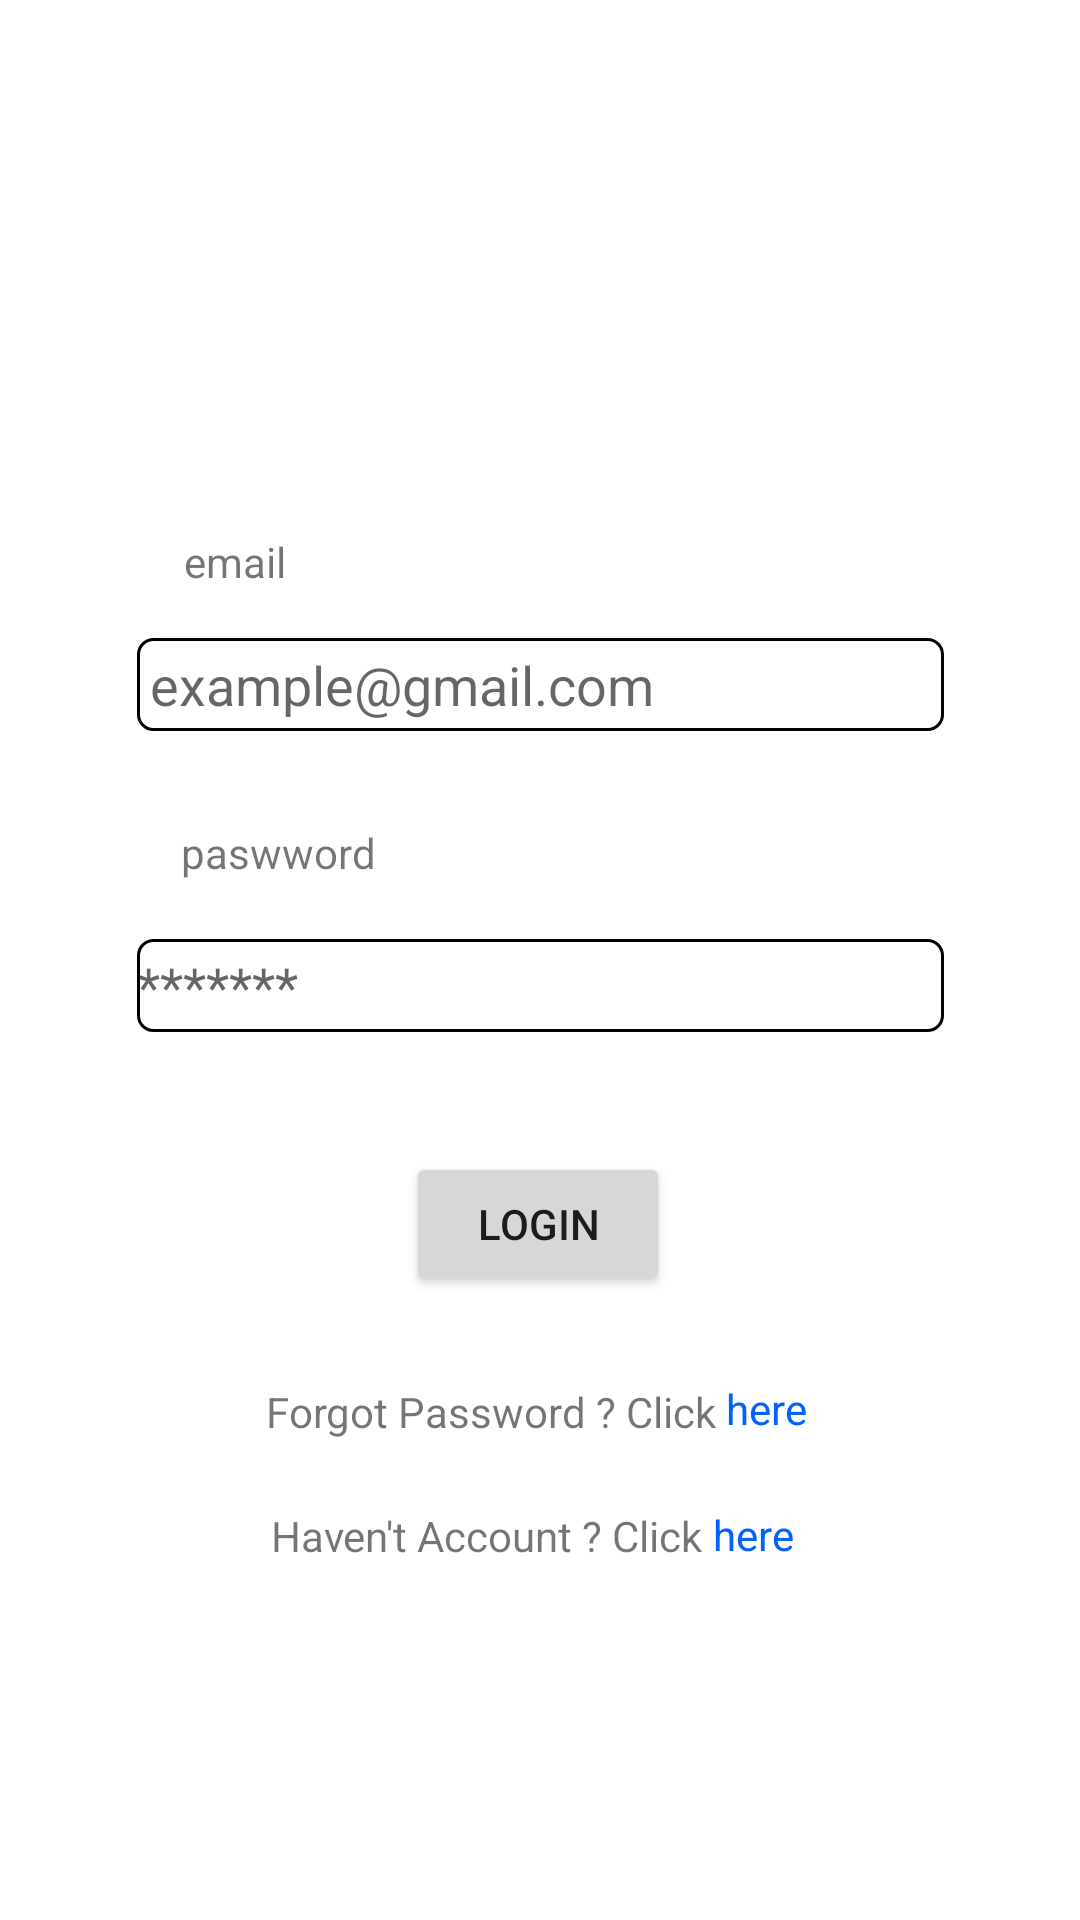

Reconstruct the res/layout file that produces this screen, plus the resources it refers to.
<!-- AndroidManifest.xml: application theme Theme.ResponsiPraktikum -->
<!-- res/layout/activity_login.xml -->
<?xml version="1.0" encoding="utf-8"?>
<androidx.constraintlayout.widget.ConstraintLayout xmlns:android="http://schemas.android.com/apk/res/android"
    xmlns:app="http://schemas.android.com/apk/res-auto"
    xmlns:tools="http://schemas.android.com/tools"
    android:layout_width="match_parent"
    android:layout_height="match_parent"
    tools:context=".LoginActivity">

    <EditText
        android:id="@+id/email"
        android:layout_width="269dp"
        android:layout_height="31dp"
        android:inputType="textEmailAddress"
        android:layout_marginTop="16dp"
        android:background="@drawable/shape"
        android:hint=" example@gmail.com"
        android:hyphenationFrequency="normal"
        app:layout_constraintBottom_toBottomOf="parent"
        app:layout_constraintEnd_toEndOf="parent"
        app:layout_constraintStart_toStartOf="parent"
        app:layout_constraintTop_toBottomOf="@+id/textView"
        app:layout_constraintVertical_bias="0.0"
        tools:ignore="MissingConstraints" />

    <TextView
        android:id="@+id/textView"
        android:layout_width="wrap_content"
        android:layout_height="wrap_content"
        android:text="email"
        app:layout_constraintBottom_toBottomOf="parent"
        app:layout_constraintEnd_toEndOf="parent"
        app:layout_constraintHorizontal_bias="0.188"
        app:layout_constraintStart_toStartOf="parent"
        app:layout_constraintTop_toTopOf="parent"
        app:layout_constraintVertical_bias="0.286"
        tools:ignore="MissingConstraints" />

    <EditText
        android:id="@+id/password"
        android:layout_width="269dp"
        android:layout_height="31dp"
        android:background="@drawable/shape"
        android:hint="*******"
        app:layout_constraintBottom_toBottomOf="parent"
        app:layout_constraintEnd_toEndOf="parent"
        app:layout_constraintStart_toStartOf="parent"
        app:layout_constraintTop_toBottomOf="@+id/textView2"
        app:layout_constraintVertical_bias="0.061"
        tools:ignore="MissingConstraints" />

    <TextView
        android:id="@+id/textView2"
        android:layout_width="wrap_content"
        android:layout_height="wrap_content"
        android:text="paswword"
        app:layout_constraintBottom_toBottomOf="parent"
        app:layout_constraintEnd_toEndOf="parent"
        app:layout_constraintHorizontal_bias="0.205"
        app:layout_constraintStart_toStartOf="parent"
        app:layout_constraintTop_toBottomOf="@+id/email"
        app:layout_constraintVertical_bias="0.082" />

    <Button
        android:id="@+id/login"
        android:layout_width="wrap_content"
        android:layout_height="wrap_content"

        android:text="login"
        app:layout_constraintBottom_toBottomOf="parent"
        app:layout_constraintEnd_toEndOf="parent"
        app:layout_constraintHorizontal_bias="0.498"
        app:layout_constraintStart_toStartOf="parent"
        app:layout_constraintTop_toBottomOf="@+id/password"
        app:layout_constraintVertical_bias="0.161" />

    <ImageView
        android:id="@+id/imageView"
        android:layout_width="89dp"
        android:layout_height="92dp"
        android:src="@drawable/ic_baseline_person_24"
        app:layout_constraintBottom_toTopOf="@+id/textView"
        app:layout_constraintEnd_toEndOf="parent"
        app:layout_constraintStart_toStartOf="parent"
        app:layout_constraintTop_toTopOf="parent"
        app:layout_constraintVertical_bias="0.666" />

    <TextView
        android:id="@+id/textView3"
        android:layout_width="wrap_content"
        android:layout_height="wrap_content"
        android:text="Forgot Password ? Click "
        app:layout_constraintBottom_toBottomOf="parent"
        app:layout_constraintEnd_toEndOf="parent"
        app:layout_constraintHorizontal_bias="0.429"
        app:layout_constraintStart_toStartOf="parent"
        app:layout_constraintTop_toBottomOf="@+id/login"
        app:layout_constraintVertical_bias="0.154"
        tools:ignore="MissingConstraints" />

    <TextView
        android:id="@+id/textView4"
        android:layout_width="wrap_content"
        android:layout_height="wrap_content"
        android:text="Haven't Account ? Click "
        app:layout_constraintBottom_toBottomOf="parent"
        app:layout_constraintEnd_toEndOf="parent"
        app:layout_constraintHorizontal_bias="0.425"
        app:layout_constraintStart_toStartOf="parent"
        app:layout_constraintTop_toBottomOf="@+id/textView3"
        app:layout_constraintVertical_bias="0.159"
        tools:ignore="MissingConstraints" />


    <TextView
        android:id="@+id/here1"
        android:layout_width="43dp"
        android:layout_height="24dp"
        android:text="here"
        android:textColor="#0362fc"
        app:layout_constraintBottom_toBottomOf="parent"
        app:layout_constraintEnd_toEndOf="parent"
        app:layout_constraintHorizontal_bias="0.0"
        app:layout_constraintStart_toEndOf="@+id/textView4"
        app:layout_constraintTop_toBottomOf="@+id/here2"
        app:layout_constraintVertical_bias="0.15"
        tools:ignore="MissingConstraints" />

    <TextView
        android:id="@+id/here2"
        android:layout_width="32dp"
        android:layout_height="22dp"
        android:text="here"
        android:textColor="#0362fc"
        app:layout_constraintBottom_toTopOf="@+id/textView4"
        app:layout_constraintEnd_toEndOf="parent"
        app:layout_constraintHorizontal_bias="0.0"
        app:layout_constraintStart_toEndOf="@+id/textView3"
        app:layout_constraintTop_toBottomOf="@+id/login"
        app:layout_constraintVertical_bias="0.58"
        tools:ignore="MissingConstraints" />


</androidx.constraintlayout.widget.ConstraintLayout>
<!-- resources referenced by this layout -->
<resources>
  <!-- drawable shape (drawable) -->
  <?xml version="1.0" encoding="utf-8"?>
  <shape xmlns:android="http://schemas.android.com/apk/res/android">
  
      <stroke
          android:width="1dp"
          ></stroke>
      <corners
          android:radius="5dp"/>
      <solid
          android:color="@color/white"/>
  </shape>
  <style name="Theme.ResponsiPraktikum" parent="Theme.MaterialComponents.DayNight.NoActionBar">
          
          <item name="colorPrimary">@color/purple_500</item>
          <item name="colorPrimaryVariant">@color/purple_700</item>
          <item name="colorOnPrimary">@color/white</item>
          
          <item name="colorSecondary">@color/teal_200</item>
          <item name="colorSecondaryVariant">@color/teal_700</item>
          <item name="colorOnSecondary">@color/black</item>
          
          <item name="android:statusBarColor" tools:targetApi="l">?attr/colorPrimaryVariant</item>
          
      </style>
  <!-- not gathered from this repository: default colours our renderer supplied (Android Studio template values) -->
  <color name="purple_500">#FF6200EE</color>
  <color name="purple_700">#FF3700B3</color>
  <color name="teal_200">#FF03DAC5</color>
  <color name="teal_700">#FF018786</color>
  <color name="black">#FF000000</color>
  <color name="white">#FFFFFFFF</color>
</resources>
